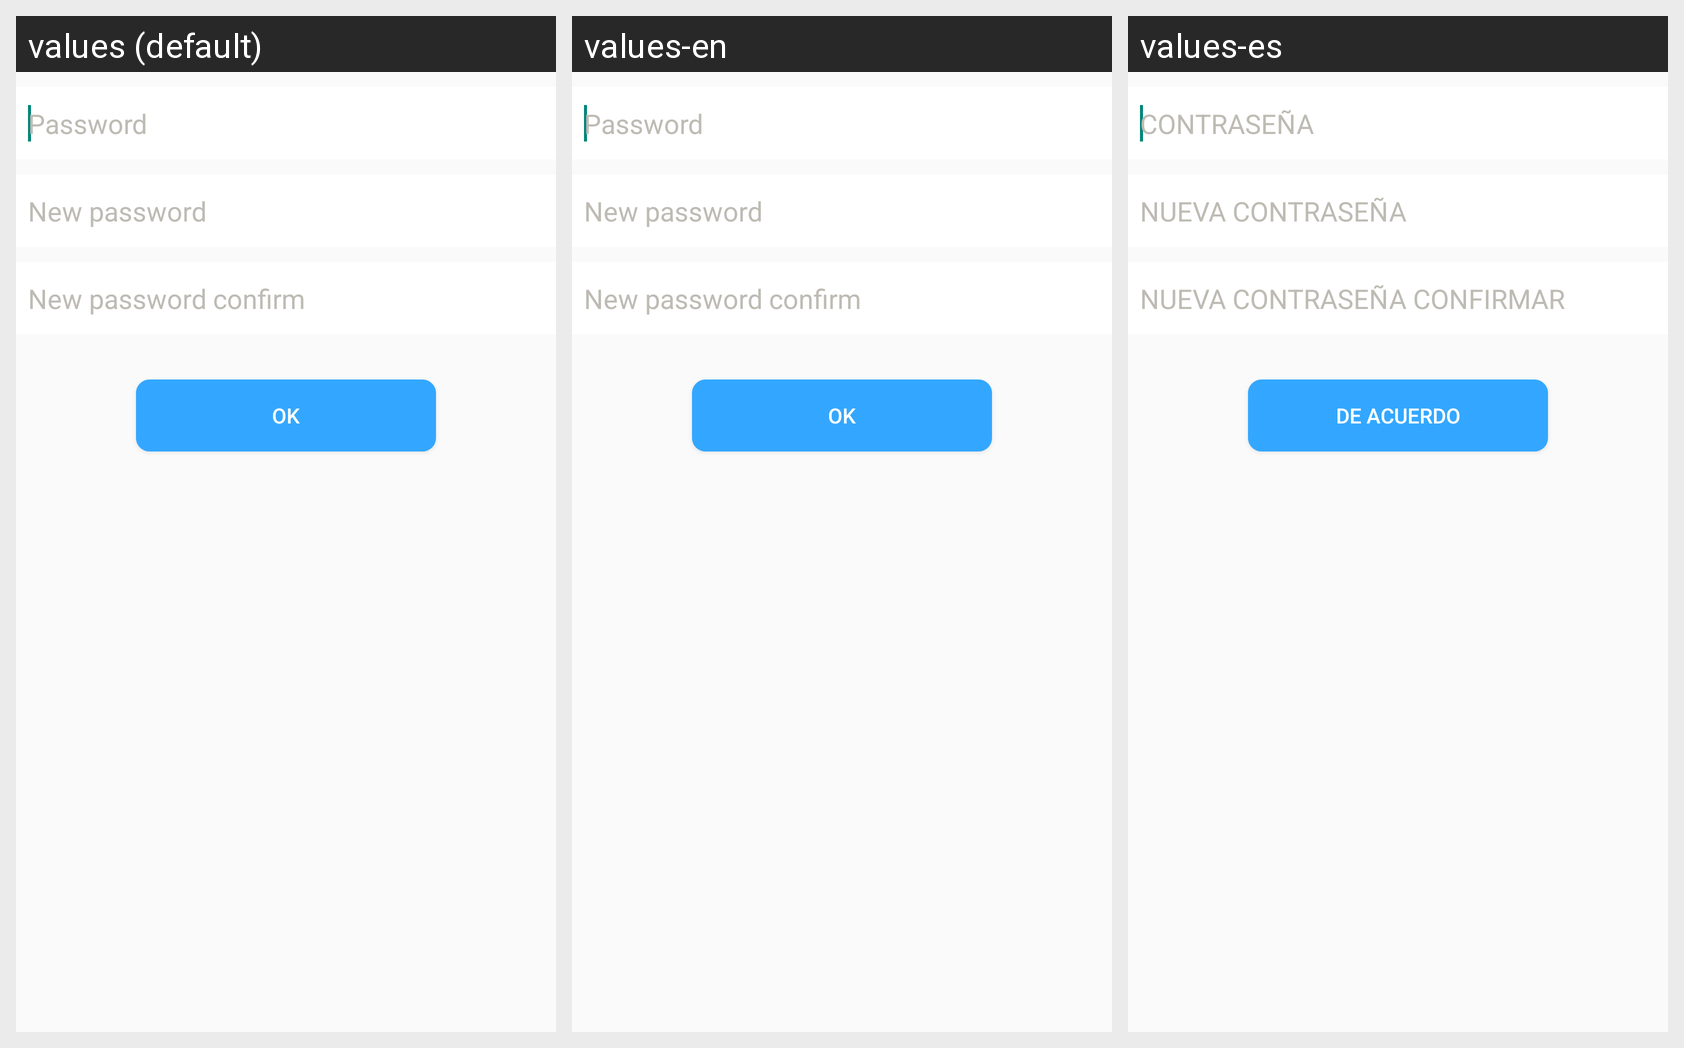

The Android screen above is rendered under several locales of the same app. Produce the string resources it draws, with the default and per-locale values.
Android screen res/layout/activity_change_password.xml rendered under 3 locales, left to right: values (default), values-en, values-es. Device: Nexus 5 (rendered at 1080×1920; each locale shown at half size, 540×960, under a caption strip naming it); theme Theme.AppCompat.Light.NoActionBar.
Other locales in the repository, not shown: values-de, values-fr, values-zh.
Strings drawn on this screen, with the default value and each locale's value (text and hints the layout hard-codes, and strings that could not be matched under every locale, appear in the picture but are not listed):

setting_password_hint
  values: Password
  values-en: Password
  values-es: CONTRASEÑA

setting_new_password_hint
  values: New password
  values-en: New password
  values-es: NUEVA CONTRASEÑA

setting_confirm_new_password_hint
  values: New password confirm
  values-en: New password confirm
  values-es: NUEVA CONTRASEÑA CONFIRMAR

dialog_btn_confim
  values: Ok
  values-en: Ok
  values-es: DE ACUERDO
